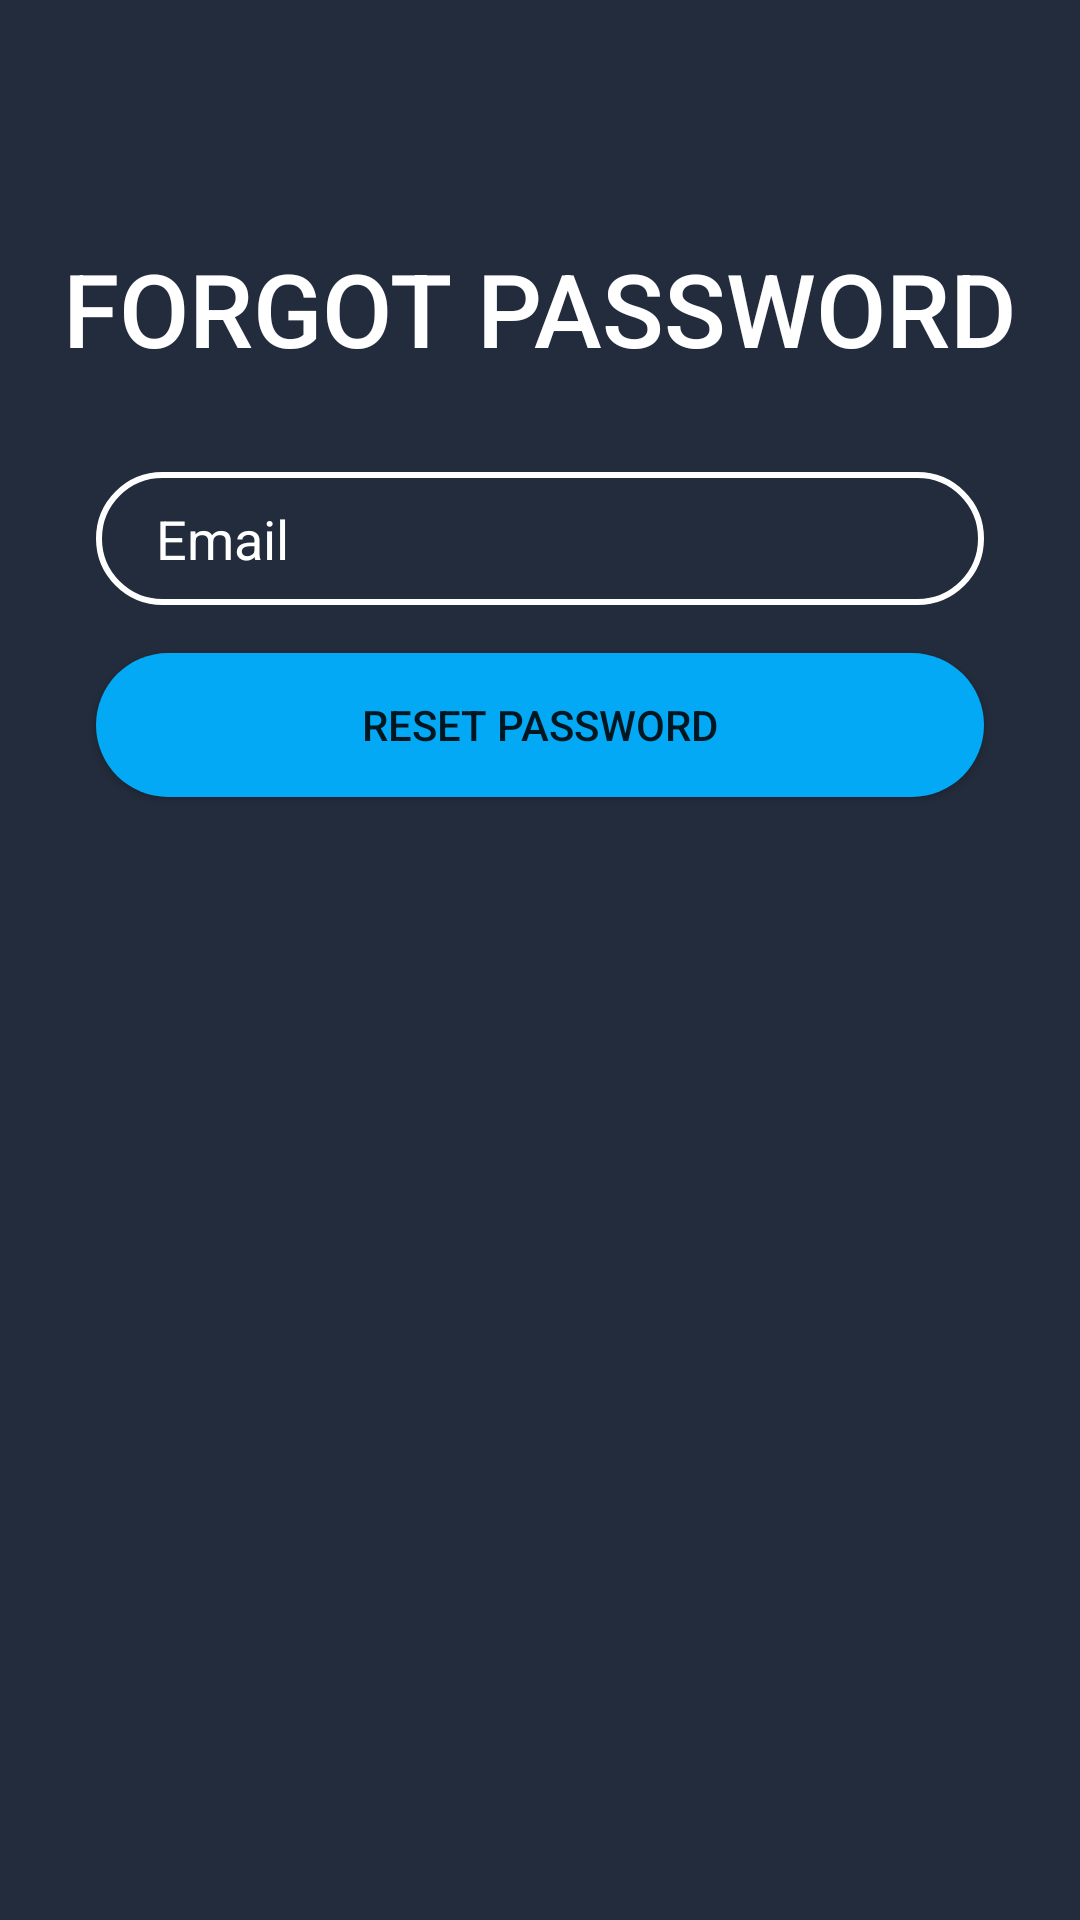

Write the Android layout XML for this screen, with the resource values it uses.
<!-- AndroidManifest.xml: application theme Theme.CaspersightHub -->
<!-- res/layout/activity_forgot_password.xml -->
<?xml version="1.0" encoding="utf-8"?>
<androidx.constraintlayout.widget.ConstraintLayout xmlns:android="http://schemas.android.com/apk/res/android"
    xmlns:app="http://schemas.android.com/apk/res-auto"
    xmlns:tools="http://schemas.android.com/tools"
    android:layout_width="match_parent"
    android:layout_height="match_parent"
    android:background="#232c3c"
    tools:context=".Forgot_Password_Activity">


    <EditText
        android:id="@+id/et_Email"
        android:layout_width="0dp"
        android:layout_height="wrap_content"
        android:layout_marginStart="32dp"
        android:layout_marginLeft="32dp"
        android:layout_marginTop="16dp"
        android:layout_marginEnd="32dp"
        android:layout_marginRight="32dp"
        android:layout_marginBottom="16dp"
        android:background="@drawable/input_bg"
        android:drawableLeft="@drawable/ic_baseline_mail_24"
        android:drawablePadding="10dp"
        android:ems="10"
        android:hint="Email"
        android:inputType="textPersonName"
        android:paddingLeft="20dp"
        android:paddingTop="10dp"
        android:paddingRight="10dp"
        android:paddingBottom="10dp"
        android:textColorHint="@color/white"
        app:layout_constraintBottom_toTopOf="@+id/btn_Reset"
        app:layout_constraintEnd_toEndOf="parent"
        app:layout_constraintStart_toStartOf="parent"
        app:layout_constraintTop_toBottomOf="@+id/textView2" />

    <TextView
        android:id="@+id/textView2"
        android:layout_width="wrap_content"
        android:layout_height="wrap_content"
        android:layout_marginStart="32dp"
        android:layout_marginLeft="32dp"
        android:layout_marginTop="80dp"
        android:layout_marginEnd="32dp"
        android:layout_marginRight="32dp"
        android:layout_marginBottom="16dp"
        android:fontFamily="sans-serif-medium"
        android:text="Forgot Password"
        android:textAllCaps="true"
        android:textColor="@color/white"
        android:textSize="34sp"
        app:layout_constraintBottom_toTopOf="@+id/et_Email"
        app:layout_constraintEnd_toEndOf="parent"
        app:layout_constraintStart_toStartOf="parent"
        app:layout_constraintTop_toTopOf="parent" />

    <androidx.appcompat.widget.AppCompatButton
        android:id="@+id/btn_Reset"
        android:layout_width="0dp"
        android:layout_height="wrap_content"
        android:layout_marginStart="32dp"
        android:layout_marginLeft="32dp"
        android:layout_marginTop="16dp"
        android:layout_marginEnd="32dp"
        android:layout_marginRight="32dp"
        android:background="@drawable/register_btn_bg"
        android:text="RESET PASSWORD"
        app:layout_constraintEnd_toEndOf="parent"
        app:layout_constraintStart_toStartOf="parent"
        app:layout_constraintTop_toBottomOf="@+id/et_Email" />
</androidx.constraintlayout.widget.ConstraintLayout>
<!-- resources referenced by this layout -->
<resources>
  <!-- drawable input_bg (drawable) -->
  <?xml version="1.0" encoding="utf-8"?>
  <shape xmlns:android="http://schemas.android.com/apk/res/android">
  
    <stroke android:color="@color/white" android:width="2dp"/>
      <corners android:radius="70dp"/>
  
  
  </shape>
  <!-- drawable register_btn_bg (drawable) -->
  <?xml version="1.0" encoding="utf-8"?>
  <shape xmlns:android="http://schemas.android.com/apk/res/android">
  
      <solid android:color="#03A9F4"/>
      <corners android:radius="70dp"/>
  
  </shape>
  <style name="Theme.CaspersightHub" parent="Theme.MaterialComponents.DayNight.NoActionBar">
          
          <item name="colorPrimary">#0F171E</item>
          <item name="colorPrimarySurface">#000000</item>
          <item name="colorOnPrimary">@color/white</item>
          
          <item name="colorSecondary">@color/teal_200</item>
          <item name="colorSecondaryVariant">@color/teal_700</item>
          <item name="colorOnSecondary">@color/black</item>
          
          <item name="android:statusBarColor" tools:targetApi="l">?attr/colorPrimaryVariant</item>
          
      </style>
  <!-- not gathered from this repository: default colours our renderer supplied (Android Studio template values) -->
  <color name="teal_200">#FF03DAC5</color>
  <color name="teal_700">#FF018786</color>
  <color name="black">#FF000000</color>
  <color name="white">#FFFFFFFF</color>
</resources>
